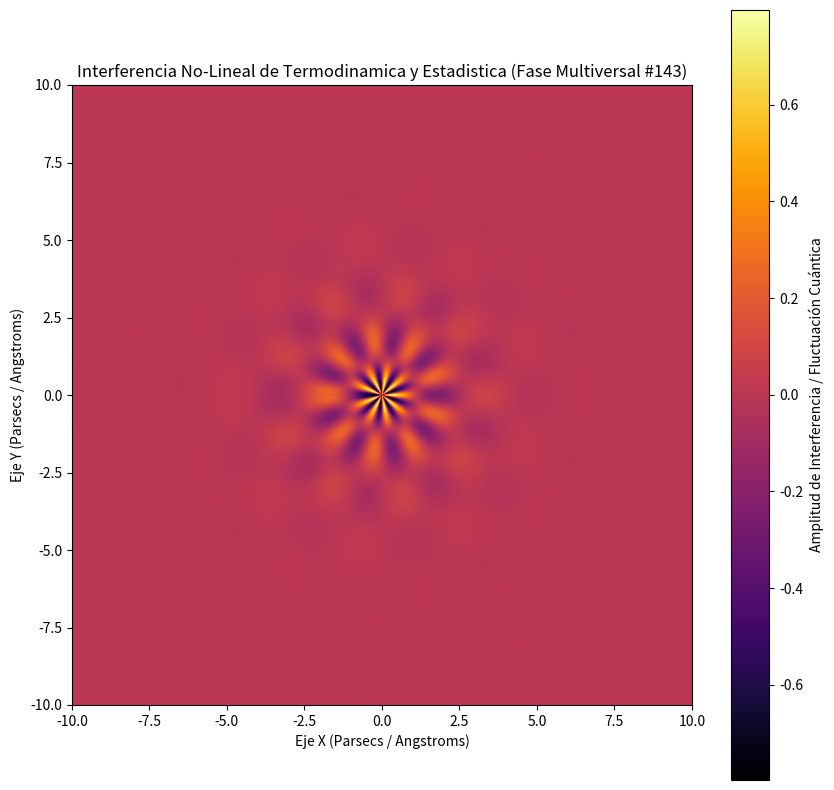

Python code for this plot:
%matplotlib inline
# Simulación Multiversal: Termodinamica y Estadistica - Variante 143
import numpy as np
import matplotlib.pyplot as plt

# Parámetros Físicos No-Lineales
omega_1 = 2.02
omega_2 = 9.158
lambda_decay = 0.755
phase_shift = 0.78

x = np.linspace(-10, 10, 800)
y = np.linspace(-10, 10, 800)
X, Y = np.meshgrid(x, y)

# Dinámica de Fluidos / Campos Tensor-Escalares (Fase Multiversal)
R = np.sqrt(X**2 + Y**2) + 1e-5
Z = (np.sin(omega_1 * R + phase_shift) * np.cos(omega_2 * np.arctan2(Y, X))) * np.exp(-lambda_decay * R)

plt.figure(figsize=(10, 10))
plt.imshow(Z, cmap='inferno', extent=[-10, 10, -10, 10], origin='lower')
plt.colorbar(label='Amplitud de Interferencia / Fluctuación Cuántica')
plt.title(r'Interferencia No-Lineal de Termodinamica y Estadistica (Fase Multiversal #143)')
plt.xlabel('Eje X (Parsecs / Angstroms)')
plt.ylabel('Eje Y (Parsecs / Angstroms)')
plt.show()
